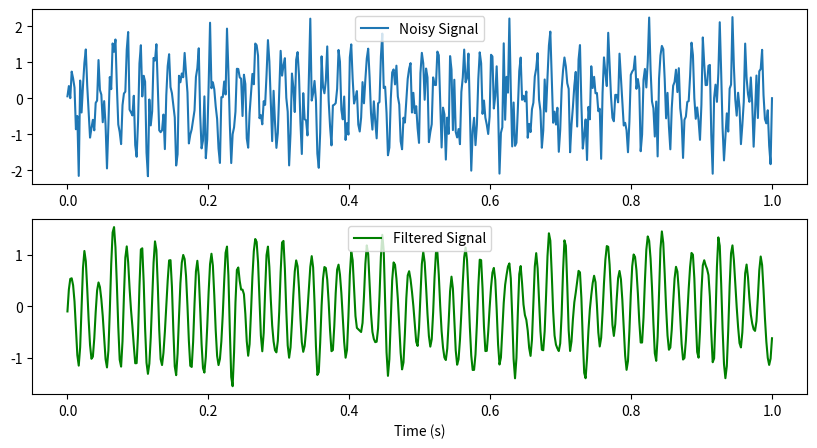

Here is the Python script that generated this plot:
import numpy as np
import matplotlib.pyplot as plt

fs = 500
t = np.linspace(0, 1, fs)
signal = np.sin(2*np.pi*50*t) + 0.5*np.sin(2*np.pi*120*t)
noise = 0.5 * np.random.randn(len(t))
noisy = signal + noise

fft_signal = np.fft.fft(noisy)
freqs = np.fft.fftfreq(len(t), 1/fs)

fft_filtered = fft_signal.copy()
fft_filtered[np.abs(freqs) > 100] = 0
filtered = np.fft.ifft(fft_filtered)

plt.figure(figsize=(10,5))
plt.subplot(2,1,1)
plt.plot(t, noisy, label='Noisy Signal'); plt.legend()
plt.subplot(2,1,2)
plt.plot(t, filtered.real, color='green', label='Filtered Signal'); plt.legend()
plt.xlabel("Time (s)")
plt.show()
